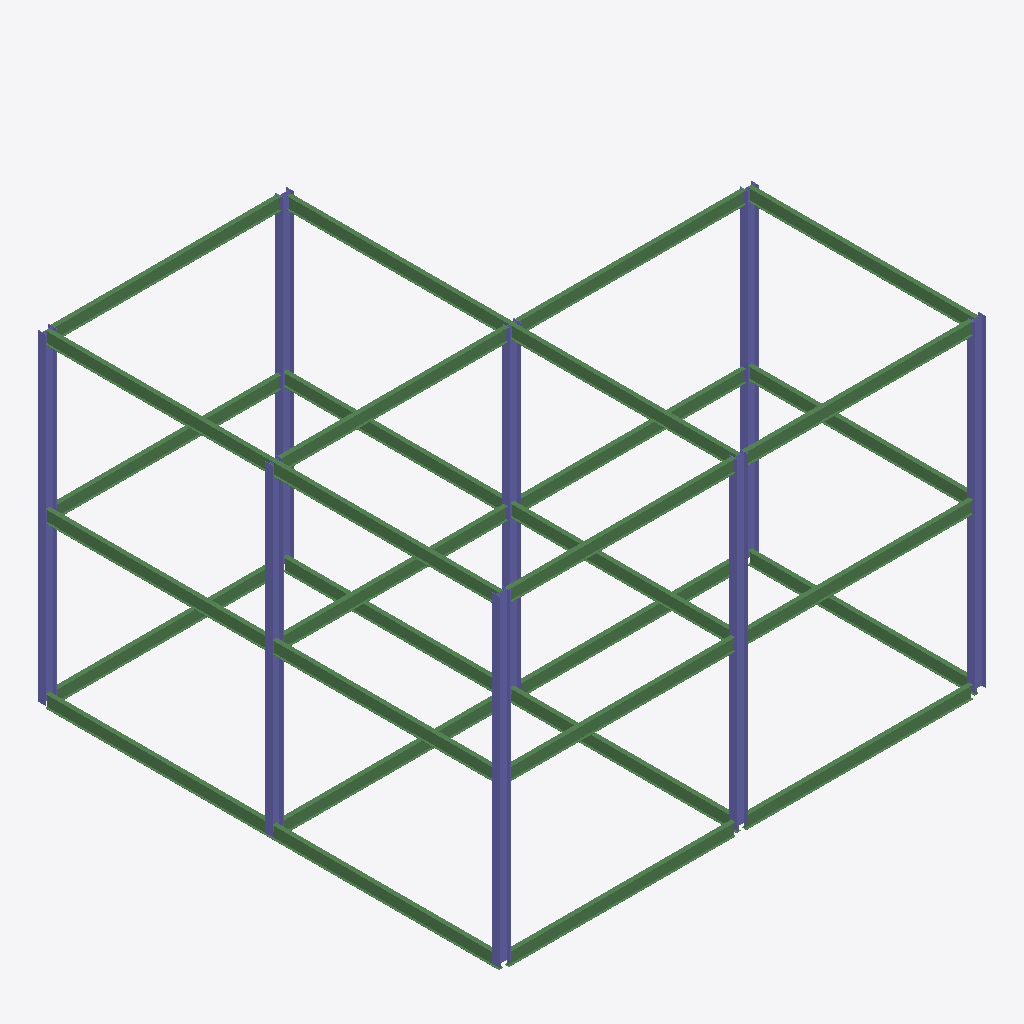
Isometric view of an IFC building model (IFC-SPF (STEP), schema IFC2X3, length unit millimetre), seen from the south-west, elements coloured by IFC class: 30 beams (green), 8 columns (violet).
Extent 15.6 m × 14.8 m × 10.5 m (x, y, z). Elements (38): 30 IfcBeam, 8 IfcColumn.

HEADER;
FILE_DESCRIPTION(('ViewDefinition [PresentationView]','Comment [Ironworkers Training Structure (1),SDS/2 Detailed model]'),'2;1');
FILE_NAME('s06-activity.ifc','2025-09-15T15:35:49+08:00',(''),(''),'IfcOpenShell 0.8.3-post1','Bonsai 0.8.3-post1','');
FILE_SCHEMA(('IFC2X3'));
ENDSEC;
DATA;
#560010=IFCPROJECT('1Q9Qo$4$$CGgrMT8FGVIkr',#560005,'Ironworkers Training Structure (1),SDS/2 Detailed model',$,$,$,$,(#560011),#560060);
#560020=IFCSITE('03vPFa$BHMIvRaIkil4IwQ',#560005,'Site',$,$,#560022,$,$,.ELEMENT.,$,$,$,$,$);
#560023=IFCBUILDING('2YjXF3aE7AHfCBRKFY83z2',#560005,'Building',$,$,#560025,$,$,.ELEMENT.,$,$,$);
#560124=IFCCOLUMN('3QwglaT0XCRQAaZ4UvAUHj',#560123,'Column',$,$,#561150,#560134,$);
#560335=IFCCOLUMN('1D31ta9OX1oAWifQTbLN3Q',#560349,'Column',$,$,#561185,#560348,$);
#560160=IFCCOLUMN('3lFRSGxwTDmuHDNTaGNpQ2',#560174,'Column',$,$,#561160,#560173,$);
#560245=IFCCOLUMN('0E2KuYzvz8hPLSlRHO_aGK',#560259,'Column',$,$,#560441,#560258,$);
#560402=IFCCOLUMN('28m0JFv6jBwBM2bndyUXHp',#560416,'Column',$,$,#561190,#560415,$);
#560320=IFCCOLUMN('3e7izaA35CWQuQ_olwXBbv',#560334,'Column',$,$,#561180,#560333,$);
#560265=IFCCOLUMN('1hD48Y1_T05BVniBZHMFpK',#560279,'Column',$,$,#561175,#560278,$);
#560457=IFCCOLUMN('0M6I4fqD1A3xG01SKzKfpt',#560471,'Column',$,$,#560975,#560470,$);
#566570=IFCBEAM('3End67wX58M8YAqhk4xA82',#566584,'Beam',$,$,#566809,#566583,$);
#567490=IFCBEAM('3PTsuwP2D5vwEExPe1jaWO',#567504,'Beam',$,$,#567734,#567503,$);
#566550=IFCBEAM('1B2hJmuljEEBGdBrowZ0xD',#566564,'Beam',$,$,#566789,#566563,$);
#567430=IFCBEAM('3CSZF08yv0JRrj1H2N7Ynj',#567444,'Beam',$,$,#567719,#567443,$);
#567245=IFCBEAM('0_8aismQj9$uV7jHeC50EN',#567259,'Beam',$,$,#567489,#567258,$);
#567470=IFCBEAM('2Szp8m5STEnxeYxEQl53hH',#567484,'Beam',$,$,#567729,#567483,$);
#567750=IFCBEAM('10NPAtECj5bxyr9OeIHv9i',#567764,'Beam',$,$,#567769,#567763,$);
#567390=IFCBEAM('0NjiBqLhjB39KNb0M6SWA2',#567404,'Beam',$,$,#567714,#567403,$);
#567450=IFCBEAM('0EU6D1CiP8dOedpt82M22U',#567464,'Beam',$,$,#567724,#567463,$);
#567510=IFCBEAM('0tYFfDD_P3280fCR22D1XR',#567524,'Beam',$,$,#567739,#567523,$);
#567370=IFCBEAM('1MHoGTBV124AUgbffz0uWG',#567384,'Beam',$,$,#567709,#567383,$);
#566660=IFCBEAM('1fzYFr47X3680Tl7$NuJ0K',#566674,'Beam',$,$,#566859,#566673,$);
#566605=IFCBEAM('3RBmaxVCDD6xmM9jARL_Ct',#566619,'Beam',$,$,#566624,#566618,$);
#567530=IFCBEAM('20IuDgznL9hw6IUULFElf4',#567544,'Beam',$,$,#567744,#567543,$);
#567570=IFCBEAM('3Unob85jb7n8xvwcgP1gWl',#567584,'Beam',$,$,#567749,#567583,$);
#567275=IFCBEAM('0RrBAd_g97egWIEgMPk9i0',#567289,'Beam',$,$,#567509,#567288,$);
#567260=IFCBEAM('1FRL6KQJLDYQDkivRX8Xas',#567274,'Beam',$,$,#567369,#567273,$);
#567590=IFCBEAM('2D9fOhnP13fwProrCz618w',#567604,'Beam',$,$,#567699,#567603,$);
#567230=IFCBEAM('2xN6AX6lP1jR4VBNEsglV9',#567244,'Beam',$,$,#567469,#567243,$);
#567305=IFCBEAM('0_TGPu$BH0XeMyifGduha4',#567319,'Beam',$,$,#567389,#567318,$);
#567215=IFCBEAM('1Fm$iKVHz7dBNK_9SDI3Ct',#567229,'Beam',$,$,#567449,#567228,$);
#567200=IFCBEAM('3O1Nmb1XL6GgVDD61$hU$d',#567214,'Beam',$,$,#567201,#567213,$);
#566675=IFCBEAM('2NAoEaEUj31w3l0cjiM4Fa',#566689,'Beam',$,$,#566879,#566688,$);
#567290=IFCBEAM('3fviO2TZ9DMw5qIhL7sacx',#567304,'Beam',$,$,#567529,#567303,$);
#567605=IFCBEAM('1xCfzvm490MB1cvFdsNx3E',#567619,'Beam',$,$,#567624,#567618,$);
#567625=IFCBEAM('2KzXxjmq56KuWVA_Lklqck',#567639,'Beam',$,$,#567704,#567638,$);
#566625=IFCBEAM('1RWmpLRBL0ZR19rFXsakHz',#566639,'Beam',$,$,#566644,#566638,$);
#566490=IFCBEAM('3KjACBqSrCjuSrmVGeu4TD',#566504,'Beam',$,$,#566549,#566503,$);
#566439=IFCBEAM('2lcegxqp9BN8dYzrCoy_R5',#566438,'Beam',$,$,#566489,#566449,$);
#566510=IFCBEAM('2Ahtd7z7n1OR$XIBOdAR_S',#566524,'Beam',$,$,#566569,#566523,$);
ENDSEC;